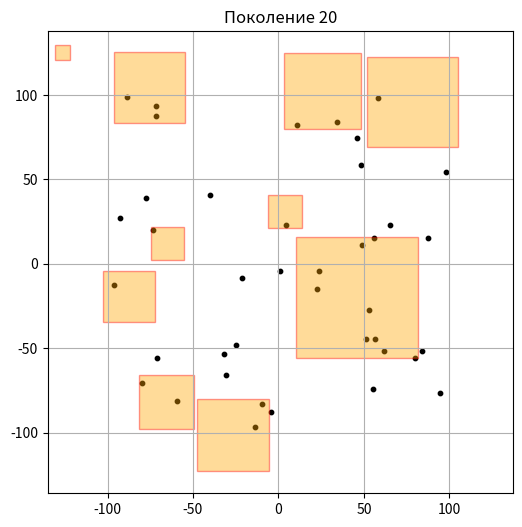
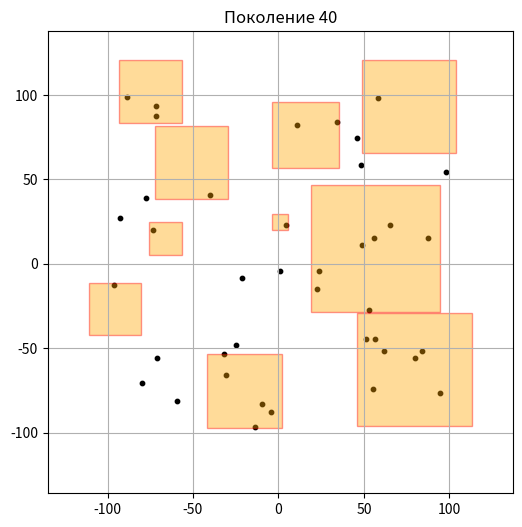
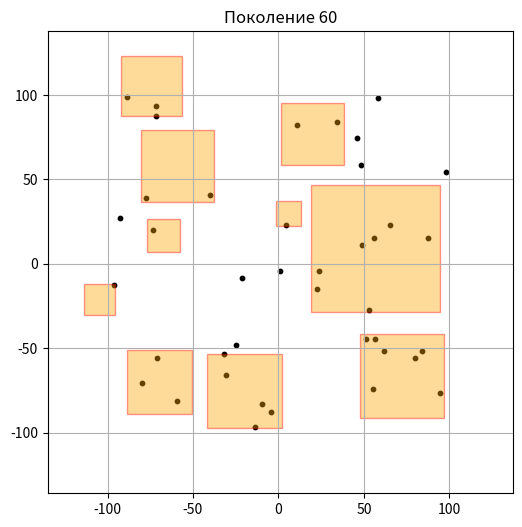
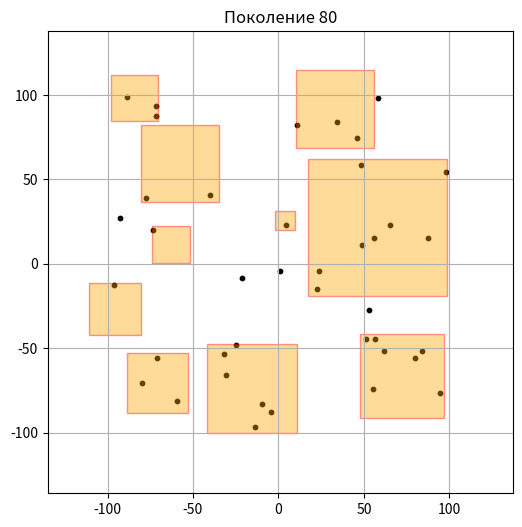
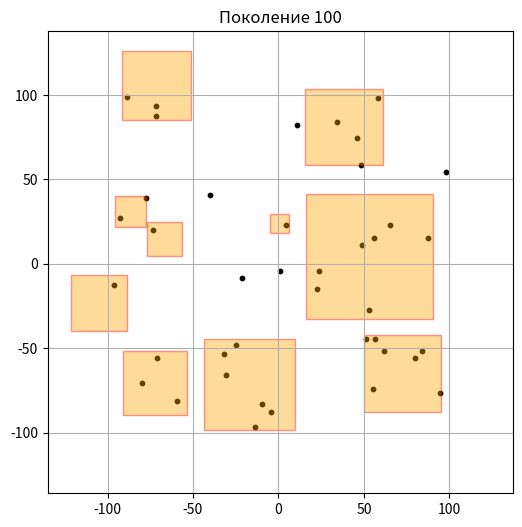
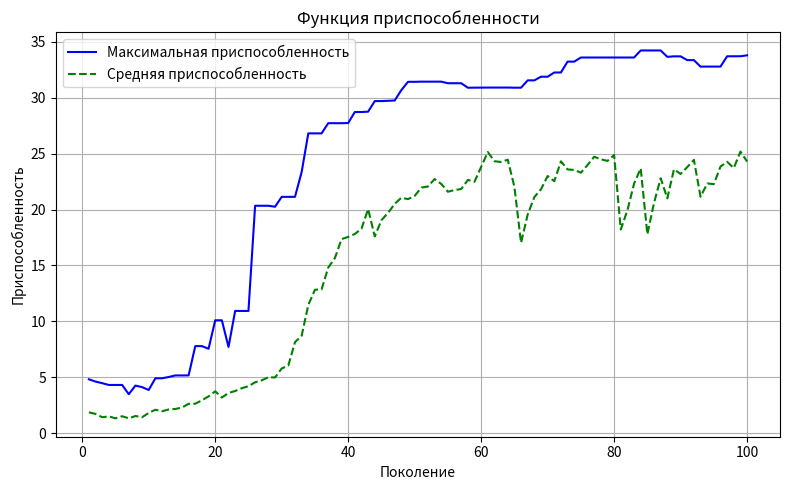

Recreate these plots in Python, in order.
from random import random, uniform, choices, randint, gauss
import matplotlib.pyplot as plt

def generate_point(left, down, right, up):
    x = uniform(left,right)
    y = uniform(down,up)
    return Point(x, y)

class Point():
    def __init__(self, x, y):
        self.x = x
        self.y = y

class Square():
    def __init__(self, x, y, size):
        self.x = x
        self.y = y
        self.size = size
        self.points = None

    def bottom_left(self):
        return Point(self.x,self.y)

    def top_right(self):
        return Point(self.x + self.size, self.y + self.size)

    def find_inner_points(self, points):
        return [p for p in points if self.contains(p)]

    def contains(self, point):
        return self.x < point.x < self.x + self.size and self.y < point.y < self.y + self.size

    def intersects(self, other):
        return not (self.x + self.size <= other.x or other.x + other.size <= self.x or
                    self.y + self.size <= other.y or other.y + other.size <= self.y)

class Population:
    def __init__(self, individuals):
        self.individuals = individuals

    def fitness(self, individual, full_area):
        score = 0
        empty_count = 0
        for square in individual:
            score += len(square.points) * (1 - (square.size ** 2) / full_area)
            if len(square.points) == 0:
                empty_count+=1
        score /= (empty_count+1)
        return score

    def select_individual(self, full_area):
        fits = [self.fitness(ind, full_area) for ind in self.individuals]
        total = sum(fits)
        if total == 0:
            return random.choice(self.individuals)
        probs = [f / total for f in fits]
        return choices(self.individuals, weights=probs, k=1)[0]

class GeneticAlg():
    def __init__(self, population_size, squares_num, points, elite_fraction, crossover_prob, mutation_prob):
        self.__population_size = population_size
        self.__squares_num = squares_num
        self.__points = points
        self.__elite_fraction = elite_fraction
        self.__crossover_prob = crossover_prob
        self.__mutation_prob = mutation_prob
        self.__full_area = None

    def perform_step(self, population = None):
        if population is None:
            pop = self.__make_start_population()
        else:
            pop = self.__evolve_population(population)
        fitnesses = [pop.fitness(ind, self.__full_area) for ind in pop.individuals]
        mean_fit = sum(fitnesses) / len(fitnesses)
        max_fit = max(fitnesses)
        return pop, mean_fit, max_fit

    def crossover(self, parent1, parent2):
        new_parent1 = []
        new_parent2 = []
        for gene_ind in range(len(parent1)):
            gene1, gene2 = parent1[gene_ind], parent2[gene_ind]
            if randint(0,1):
                gene1, gene2 = gene2, gene1
            new_parent1.append(gene1)
            new_parent2.append(gene2)
        return [new_parent1, new_parent2]

    def mutate(self, individual):
        mutated = []
        for sq in individual:
            sigma = sq.size * 0.1 # 10% от размера квадрата
            new_x = gauss(sq.x, sigma)
            new_y = gauss(sq.y, sigma)
            new_size = max(0.001, gauss(sq.size, sigma))
            new_square = Square(new_x, new_y, new_size)
            new_square.points = new_square.find_inner_points(self.__points)
            mutated.append(new_square)
        return mutated

    def __fix_intersections(self, individuals):
        def handle_left_bottom(outer, inner, eps=1e-6):
            bl_in = inner.bottom_left()
            tr_in = inner.top_right()

            dx = bl_in.x - outer.x
            dy = bl_in.y - outer.y
            outer.size = max(0.001, min(dx, dy) - eps)

            if outer.contains(tr_in):
                max_w = outer.x + outer.size - inner.x - eps
                max_h = outer.y + outer.size - inner.y - eps
                inner.size = max(inner.size, min(max_w, max_h))
                inner.points = inner.find_inner_points(inner.points + outer.points)

            outer.points = outer.find_inner_points(outer.points)
            return outer, inner

        eps = 1e-6
        min_size = 0.001
        for ind in individuals:
            for i in range(len(ind)):
                for j in range(i + 1, len(ind)):
                    sq1, sq2 = ind[i], ind[j]
                    if not sq1.intersects(sq2):
                        continue

                    bl1, tr1 = sq1.bottom_left(), sq1.top_right()
                    bl2, tr2 = sq2.bottom_left(), sq2.top_right()

                    if sq2.contains(bl1):
                        ind[j], ind[i] = handle_left_bottom(sq2, sq1, eps)
                        continue

                    if sq1.contains(bl2):
                        ind[i], ind[j] = handle_left_bottom(sq1, sq2, eps)
                        continue

                    base1 = sq1.points
                    base2 = sq2.points
                    step = min(sq1.size, sq2.size) * 0.1 # Уменьшаем на 0.1 от меньшего из размеров пока не перестанут пересекаться

                    tmp1 = Square(sq1.x, sq1.y, sq1.size)
                    while tmp1.intersects(sq2) and tmp1.size > min_size:
                        tmp1.size = max(min_size, tmp1.size - step)
                    tmp1.points = tmp1.find_inner_points(base1)

                    tmp2 = Square(sq2.x, sq2.y, sq2.size)
                    while sq1.intersects(tmp2) and tmp2.size > min_size:
                        tmp2.size = max(min_size, tmp2.size - step)
                    tmp2.points = tmp2.find_inner_points(base2)

                    if tmp1.intersects(sq2):
                        # tmp1 даже с min_size всё ещё пересекается — считаем вложенным
                        tmp1.y += (min_size*2)  # поднимаем чуть-чуть
                        ind[j], ind[i] = handle_left_bottom(sq2, tmp1, eps)
                        continue

                    if sq1.intersects(tmp2):
                        tmp2.y += eps
                        ind[i], ind[j] = handle_left_bottom(sq1, tmp2, eps)
                        continue

                    fit1 = len(tmp1.points) + len(base2)
                    fit2 = len(base1) + len(tmp2.points)
                    if fit1 > fit2:
                        ind[i] = tmp1
                    else:
                        ind[j] = tmp2
        return individuals

    def __make_start_population(self):
        left, right, down, up = self.__find_bounds()
        self.__full_area = (right - left) * (up-down)
        population_arr = []

        for _ in range(self.__population_size):
            squares = []
            for _ in range(self.__squares_num):
                attempts = 0
                while True:
                    attempts += 1
                    if attempts > 100:
                        break
                    point = generate_point(left, down, right, up)
                    max_possible_size = min(right - point.x, up - point.y)
                    if max_possible_size <= 0:
                        continue

                    size = uniform(0.01, max_possible_size)
                    ok = True

                    test_square = Square(point.x, point.y, size)
                    for other in squares:
                        if other.contains(point):
                            ok = False
                            break
                        while test_square.intersects(other):
                            size *= 0.9
                            if size < 0.001:
                                ok = False
                                break
                            test_square.size = size
                        if not ok:
                            break

                    if ok:
                        new_sq = Square(point.x, point.y, size)
                        new_sq.points = new_sq.find_inner_points(self.__points)
                        squares.append(new_sq)
                        break

            population_arr.append(squares)

        return Population(self.__fix_intersections(population_arr))

    def __evolve_population(self, population):

        sorted_inds = sorted(population.individuals, key=lambda ind: population.fitness(ind, self.__full_area), reverse=True)
        elite_count = int(self.__elite_fraction * self.__population_size)
        new_gen = sorted_inds[:elite_count]

        while len(new_gen) < self.__population_size:
            p1 = population.select_individual(self.__full_area)
            p2 = population.select_individual(self.__full_area)
            if random() < self.__crossover_prob:
                children = self.crossover(p1, p2)
            else:
                children = [p1.copy(), p2.copy()]
            for ch in children:
                if random() < self.__mutation_prob:
                    ch = self.mutate(ch)
                new_gen.append(ch)
                if len(new_gen) >= self.__population_size:
                    break
        return Population(self.__fix_intersections(new_gen))

    def __find_bounds(self):
        left = min(p.x for p in self.__points)
        right = max(p.x for p in self.__points)
        down = min(p.y for p in self.__points)
        up = max(p.y for p in self.__points)

        x_len = right - left
        y_len = up - down

        add_x = x_len * 0.2
        add_y = y_len * 0.2
        left -= add_x
        right += add_x
        down -= add_y
        up += add_y
        return left, right, down, up

def run_full_evolution(points_count=40, squares_count=10, population_size=200, generations=100,
                       elite_fraction=0.1, crossover_prob=0.5, mutation_prob=0.3):
    points = [generate_point(-100, -100, 100, 100) for _ in range(points_count)]

    ga = GeneticAlg(population_size=population_size,
                    squares_num=squares_count,
                    points=points,
                    elite_fraction=elite_fraction,
                    crossover_prob=crossover_prob,
                    mutation_prob=mutation_prob)

    population = None
    fitness_progress = []
    mean_progress = []

    for gen in range(1, generations + 1):
        population, mean_fit, max_fit = ga.perform_step(population)
        fitness_progress.append(max_fit)
        mean_progress.append(mean_fit)

        if gen % 20 == 0:
            fig, ax = plt.subplots(figsize=(6, 6))
            ax.set_title(f"Поколение {gen}")
            bounds = ga._GeneticAlg__find_bounds()
            ax.set_xlim(bounds[0], bounds[1])
            ax.set_ylim(bounds[2], bounds[3])

            xs = [p.x for p in points]
            ys = [p.y for p in points]
            ax.scatter(xs, ys, c='black', s=10, label='Points')

            best_fitnesses = [population.fitness(ind, (bounds[1] - bounds[0]) * (bounds[3] - bounds[2]))
                              for ind in population.individuals]
            best_ind = population.individuals[best_fitnesses.index(max(best_fitnesses))]

            for sq in best_ind:
                rect = plt.Rectangle((sq.x, sq.y), sq.size, sq.size,
                                     edgecolor='red', facecolor='orange', alpha=0.4)
                ax.add_patch(rect)
            plt.grid(True)
            plt.show()

    plt.figure(figsize=(8, 5))
    plt.plot(range(1, generations + 1), fitness_progress, color='blue', label='Максимальная приспособленность')
    plt.plot(range(1, generations + 1), mean_progress, color='green', linestyle='--', label='Средняя приспособленность')
    plt.title('Функция приспособленности')
    plt.xlabel('Поколение')
    plt.ylabel('Приспособленность')
    plt.legend()
    plt.grid(True)
    plt.tight_layout()
    plt.show()

run_full_evolution()
